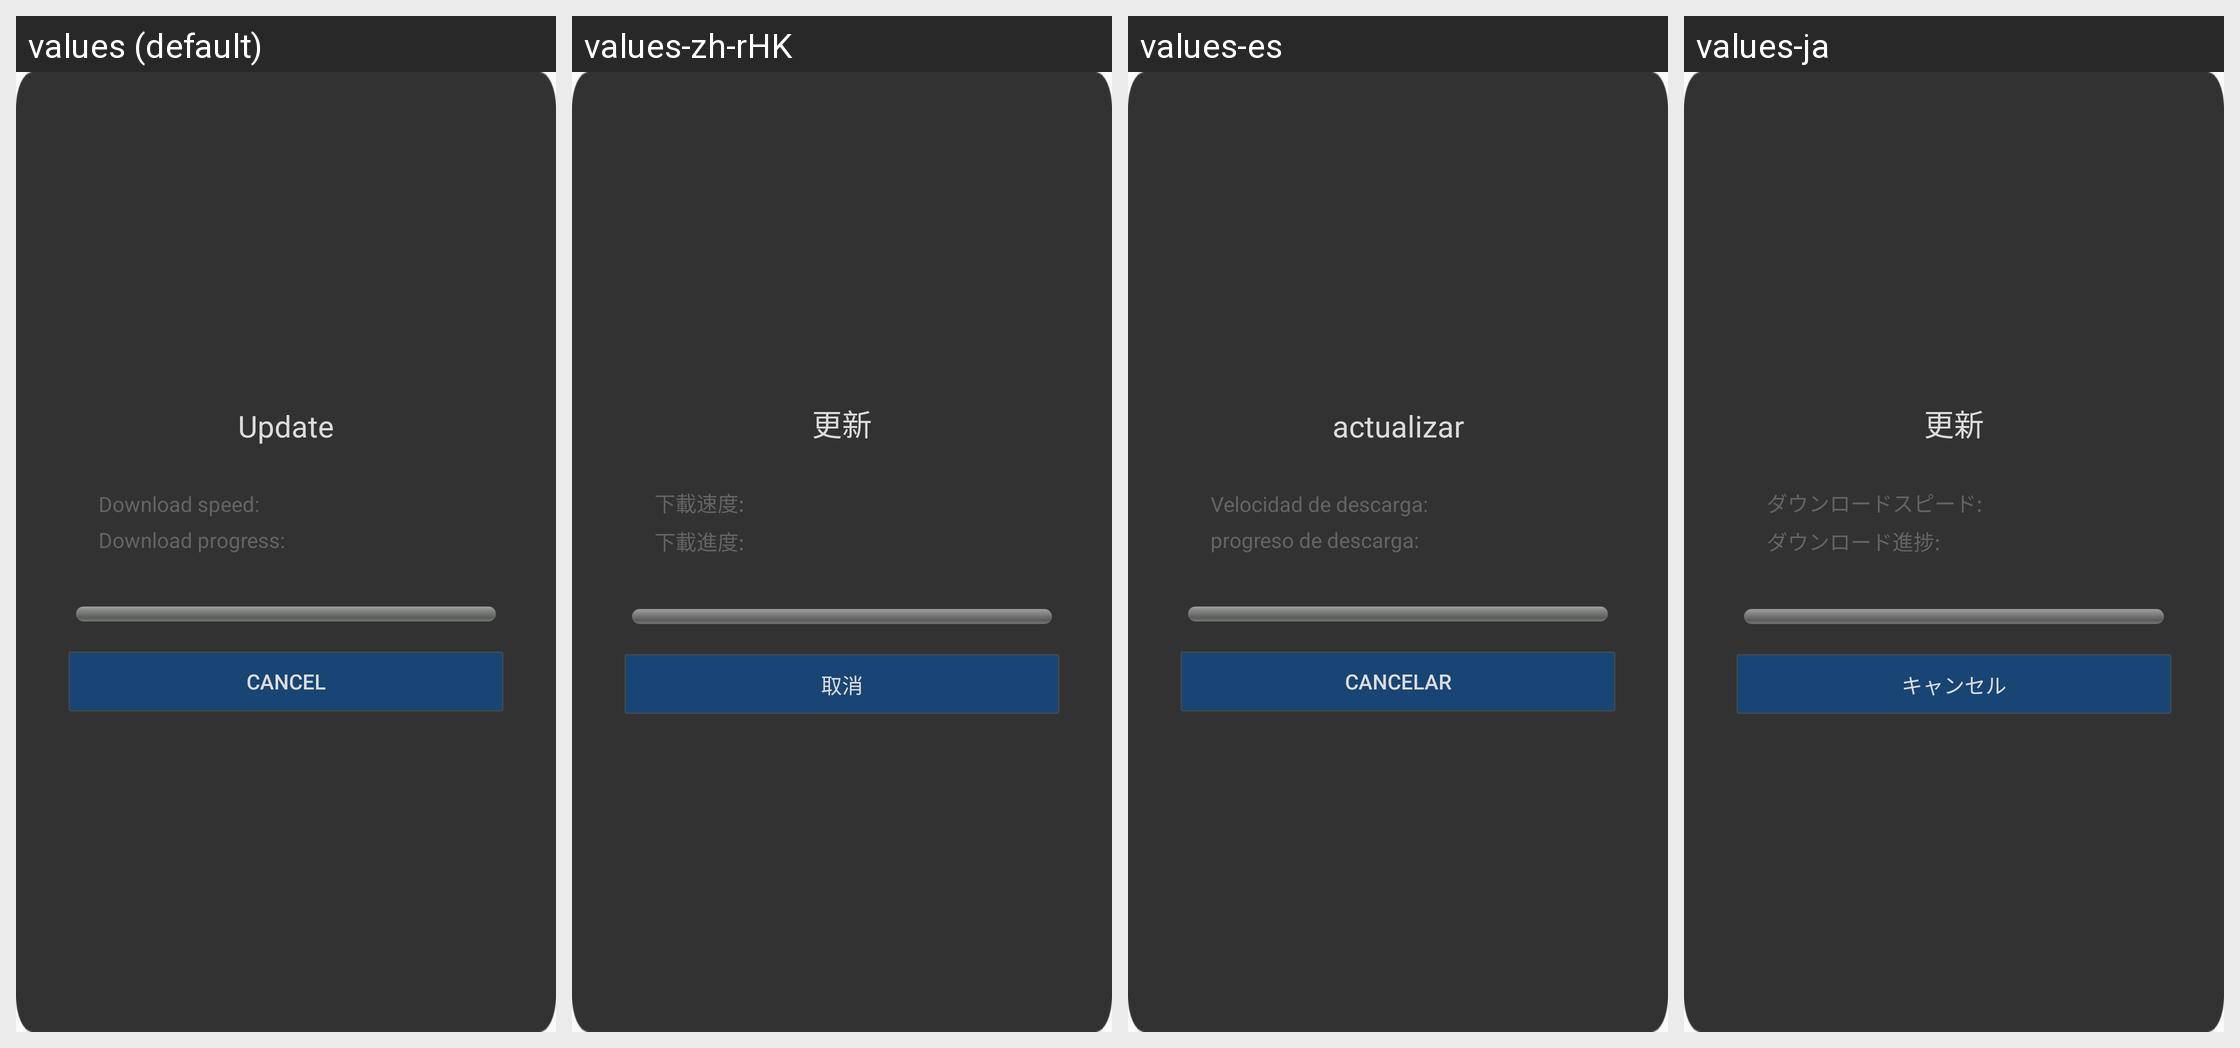

The Android screen above is rendered under several locales of the same app. Produce the string resources it draws, with the default and per-locale values.
Android screen res/layout/qg_fg_load_update.xml rendered under 4 locales, left to right: values (default), values-zh-rHK, values-es, values-ja. Device: Nexus 5 (rendered at 1080×1920; each locale shown at half size, 540×960, under a caption strip naming it); theme MyFullScreen.
Other locales in the repository, not shown: values-af, values-ar, values-cs, values-de-rDE, values-en-rSG, values-en-rUS, values-fi, values-fr, values-fr-rCA, values-fr-rFR, values-gu, values-hi, values-hr, values-in, values-it, values-iw, values-ko, values-ko-rKR, values-mr, values-nl, values-pa, values-pt, values-pt-rPT, values-ro, values-ru, values-ru-rRU, values-th, values-th-rTH, values-tr, values-tr-rTR, values-vi, values-zh-rCN, values-zh-rTW.
Strings drawn on this screen, with the default value and each locale's value (text and hints the layout hard-codes, and strings that could not be matched under every locale, appear in the picture but are not listed):

hw_update_title
  values: Update
  values-zh-rHK: 更新
  values-es: actualizar
  values-ja: 更新

hw_update_speed
  values: Download speed:
  values-zh-rHK: 下載速度:
  values-es: Velocidad de descarga:
  values-ja: ダウンロードスピード:

hw_update_progress
  values: Download progress:
  values-zh-rHK: 下載進度:
  values-es: progreso de descarga:
  values-ja: ダウンロード進捗:

hw_update_cancel
  values: Cancel
  values-zh-rHK: 取消
  values-es: cancelar
  values-ja: キャンセル
